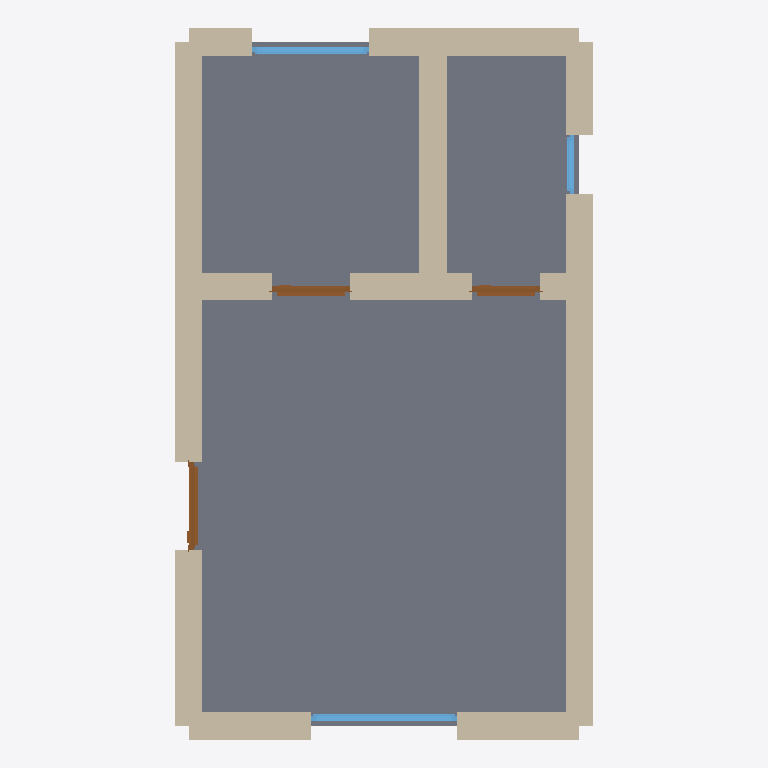
Plan cut of the same IFC building model at storey 'Ground Floor' (level 0.00 m, cut at 1.40 m), seen from above with north up, elements coloured by IFC class: 13 walls (beige), 3 windows (light blue), 3 doors (brown), 1 slab (grey). Cut surfaces are drawn darker.
Extent 4.3 m × 7.3 m × 3.4 m (x, y, z). Storeys (1): Ground Floor at 0.00 m. Elements (20): 13 IfcWall, 3 IfcDoor, 3 IfcWindow, 1 IfcSlab.

HEADER;
FILE_DESCRIPTION(('ViewDefinition[DesignTransferView]'),'2;1');
FILE_NAME('/dev/null','2026-05-05T15:30:11+05:30',(''),(''),'IfcOpenShell 0.8.5','IfcOpenShell 0.8.5','Nobody');
FILE_SCHEMA(('IFC4'));
ENDSEC;
DATA;
#1=IFCPROJECT('3iWDw_MYjFoelqpECRdYnh',$,'A narrow deep Berlin Kreuzberg Hinterhaus (back-courtyard bu',$,$,$,$,(#10),#5);
#12=IFCSITE('2bdFHl2nnCLQ7IrQzeGMmk',$,'Site',$,$,$,$,$,$,$,$,$,$,$);
#13=IFCBUILDING('3pZW_TO9b5CAopnrw9Z1YN',$,'Building',$,$,$,$,$,$,$,$,$);
#16=IFCBUILDINGSTOREY('3iddlxhNfAqw_NFtzCHIJC',$,'Ground Floor',$,$,#22,$,$,$,$);
#809=IFCSLAB('3arJtPSKn8gP67jU2UjsID',$,'Floor',$,$,#826,#821,$,.FLOOR.);
#68=IFCWALL('2iA1S94f9CS9Gg4TYfYy_4',$,'Exterior Wall',$,$,#89,#84,$,$);
#156=IFCWALL('08t0W2$ejCPvCybHSS_52Z',$,'Exterior Wall',$,$,#177,#172,$,$);
#288=IFCWALL('070z1X8MT7ph0Pej9bVtLB',$,'Interior Wall',$,$,#309,#304,$,$);
#112=IFCWALL('2rIe1AVFz6tvyh6qfYXW9m',$,'Exterior Wall',$,$,#133,#128,$,$);
#178=IFCWALL('3m1nJVdTj9J99NKUa1Vm$l',$,'Exterior Wall',$,$,#199,#194,$,$);
#46=IFCWALL('3Mb7qtHzr5lOiZhz$lhw3g',$,'Exterior Wall',$,$,#67,#62,$,$);
#23=IFCWALL('1nEDv$N3L4xwYSaTEFRatC',$,'Exterior Wall',$,$,#45,#39,$,$);
#90=IFCWALL('3Ff42CAszFNPxNxfns0UnY',$,'Exterior Wall',$,$,#111,#106,$,$);
#200=IFCWALL('3OTxY2H_T68gP5GZhQx9PL',$,'Interior Wall',$,$,#221,#216,$,$);
#222=IFCWALL('013hwZjpH1CxlLLIq5OzqE',$,'Interior Wall',$,$,#243,#238,$,$);
#134=IFCWALL('0IeMLyyAL4IhW78BOBQf4p',$,'Exterior Wall',$,$,#155,#150,$,$);
#266=IFCWALL('1TkAs8FVr3PBUpoyLEOlGX',$,'Interior Wall',$,$,#287,#282,$,$);
#565=IFCWINDOW('367_XdnlD7a9DPThZeDXAF',$,'Window',$,$,#619,#614,$,1.2,1.5,$,$,$);
#620=IFCWINDOW('2HV6x0rALB9RdpLs7RooGk',$,'Window',$,$,#674,#669,$,1.2,1.2,$,$,$);
#310=IFCDOOR('2I49x7_AXC5vsc2vtWWsn2',$,'Door',$,$,#394,#389,$,2.1,0.9,$,$,$);
#395=IFCDOOR('0wQq2KcJj6X8g8F0UqFj71',$,'Door',$,$,#479,#474,$,2.1,0.8,$,$,$);
#244=IFCWALL('1XAvfLldrDqxTVToFSIO4E',$,'Interior Wall',$,$,#265,#260,$,$);
#480=IFCDOOR('0j25lRC5r7DvVZnbqraBcO',$,'Door',$,$,#564,#559,$,2.1,0.7,$,$,$);
#675=IFCWINDOW('1rDooI0nn409$i6MRjJZk_',$,'Window',$,$,#729,#724,$,1.2,0.6,$,$,$);
ENDSEC;
